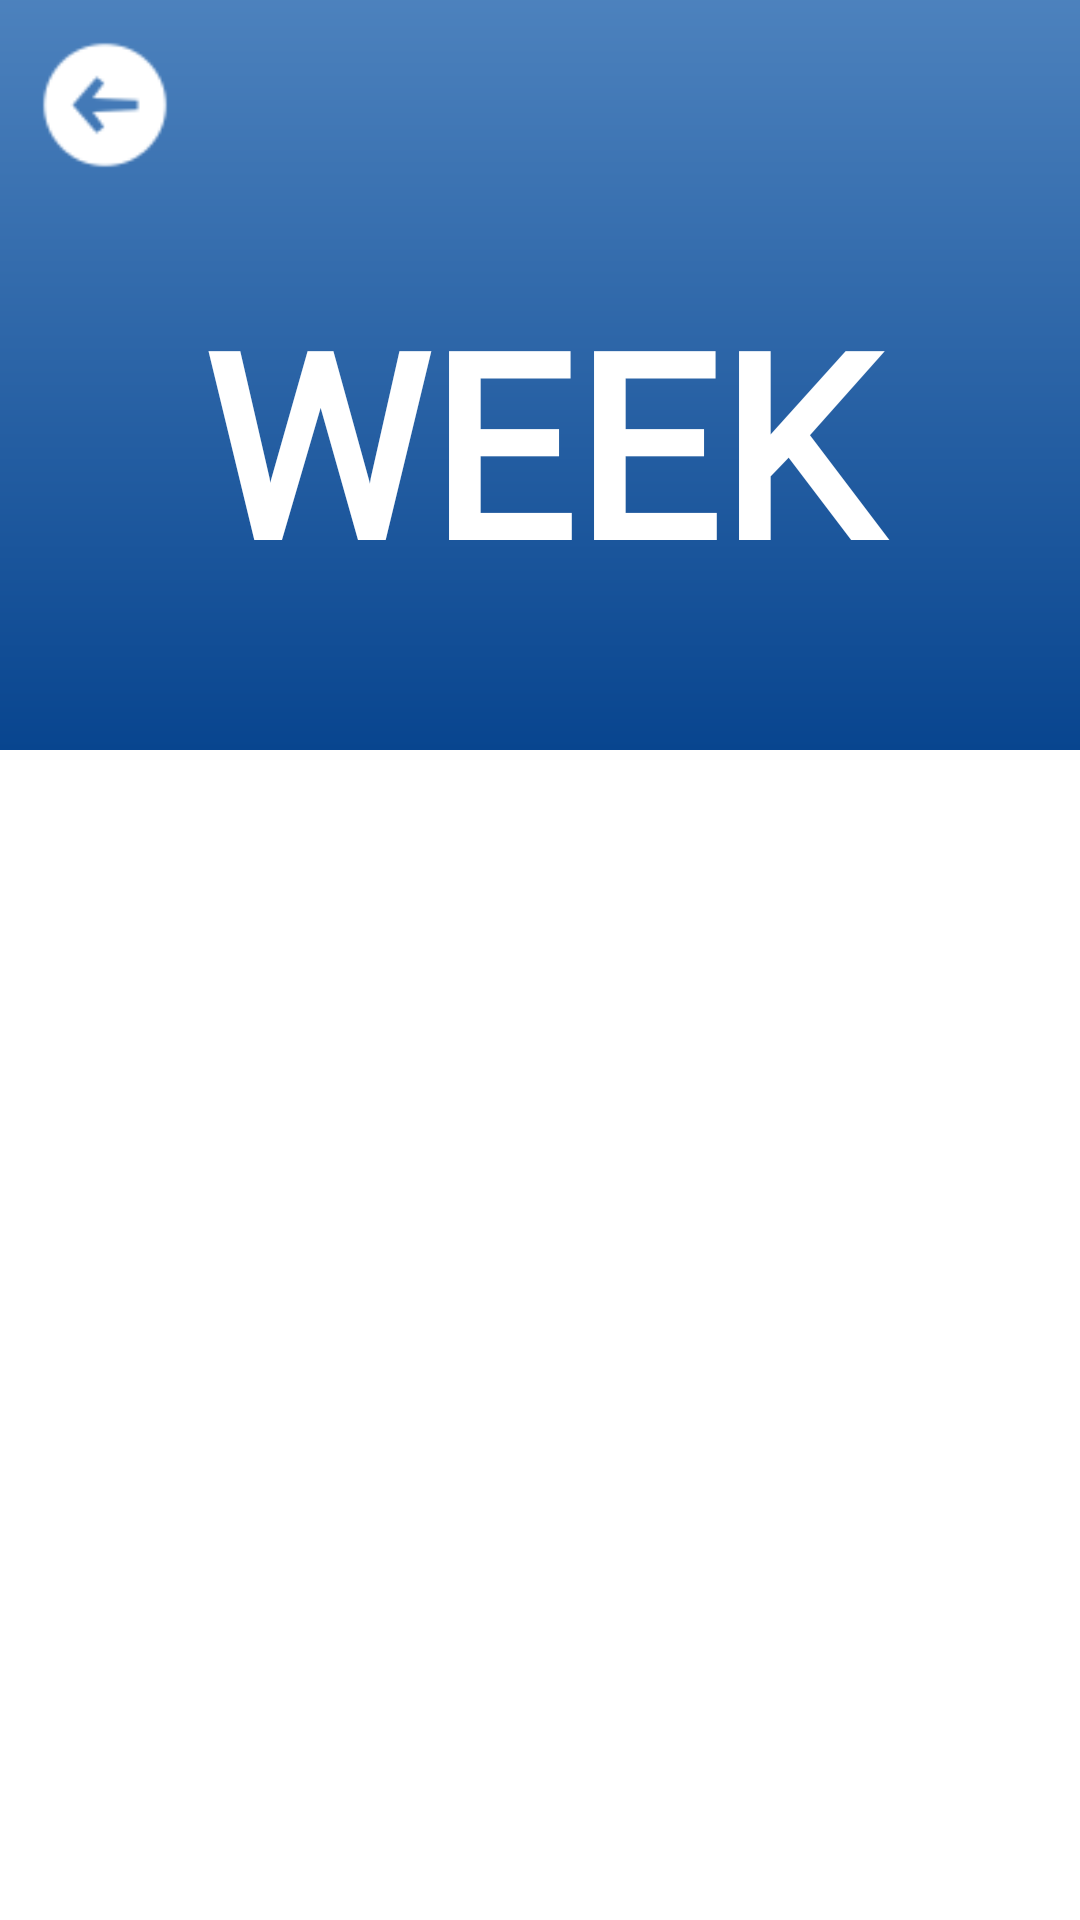

Produce the Android XML layout that renders to this screen, including the resource entries it uses.
<!-- AndroidManifest.xml: application theme Theme.KGCAI -->
<!-- res/layout/activity_week.xml -->
<?xml version="1.0" encoding="utf-8"?>
<LinearLayout xmlns:android="http://schemas.android.com/apk/res/android"
    xmlns:app="http://schemas.android.com/apk/res-auto"
    xmlns:tools="http://schemas.android.com/tools"
    android:layout_width="match_parent"
    android:layout_height="match_parent"
    android:orientation="vertical"
    tools:context=".WeekActivity">

    <RelativeLayout
        android:layout_width="match_parent"
        android:layout_height="250dp"
        android:background="@drawable/days_detail"
        android:padding="10dp">

        <ImageView
            android:id="@+id/menu_nav"
            android:layout_width="50dp"
            android:layout_height="50dp"
            android:src="@drawable/back_btn_logo"/>

        <RelativeLayout
            android:layout_below="@id/menu_nav"
            android:layout_width="match_parent"
            android:layout_marginTop="30dp"
            android:layout_height="wrap_content">

            <TextView
                android:id="@+id/week_number"
                android:layout_width="match_parent"
                android:layout_height="wrap_content"
                android:layout_centerHorizontal="true"
                android:fontFamily="@font/londrina_solid"
                android:gravity="center"
                android:text="Week"
                android:textAllCaps="true"
                android:textColor="#fff"
                android:textSize="85sp"
                android:textStyle="bold" />

        </RelativeLayout>

    </RelativeLayout>

    <LinearLayout
        android:layout_width="match_parent"
        android:layout_height="match_parent"
        android:orientation="vertical">

        <androidx.recyclerview.widget.RecyclerView
            android:layout_width="match_parent"
            android:layout_height="match_parent"
            android:id="@+id/recycler_week"/>

    </LinearLayout>

</LinearLayout>
<!-- resources referenced by this layout -->
<resources>
  <!-- drawable back_btn_logo: png bitmap (drawable-v24, 1117 bytes) -->
  <!-- drawable days_detail (drawable-v24) -->
  <?xml version="1.0" encoding="utf-8"?>
  <layer-list xmlns:android="http://schemas.android.com/apk/res/android">
      <item>
          <shape android:shape="rectangle"/>
      </item>
      <item
          android:bottom="0dp"
          android:left="-100dp"
          android:right="-100dp"
          android:top="-80dp">
          <shape android:shape="rectangle">
              <gradient
                  android:angle="90"
                  android:endColor="#6295CC"
                  android:startColor="#08458F"
                  android:type="linear" />
          </shape>
      </item>
  </layer-list>
  <style name="Theme.KGCAI" parent="Theme.MaterialComponents.Light.NoActionBar">
          
          <item name="colorPrimary">#006AFF</item>
          <item name="colorPrimaryVariant">#2196F3</item>
          <item name="colorOnPrimary">@color/white</item>
          
          <item name="colorSecondary">@color/teal_200</item>
          <item name="colorSecondaryVariant">@color/teal_700</item>
          <item name="colorOnSecondary">@color/black</item>
          
          <item name="android:statusBarColor" tools:targetApi="l">?attr/colorPrimaryVariant</item>
          
      </style>
  <color name="white">#FFFFFFFF</color>
  <color name="teal_200">#FF03DAC5</color>
  <color name="teal_700">#FF018786</color>
  <color name="black">#FF000000</color>
</resources>
